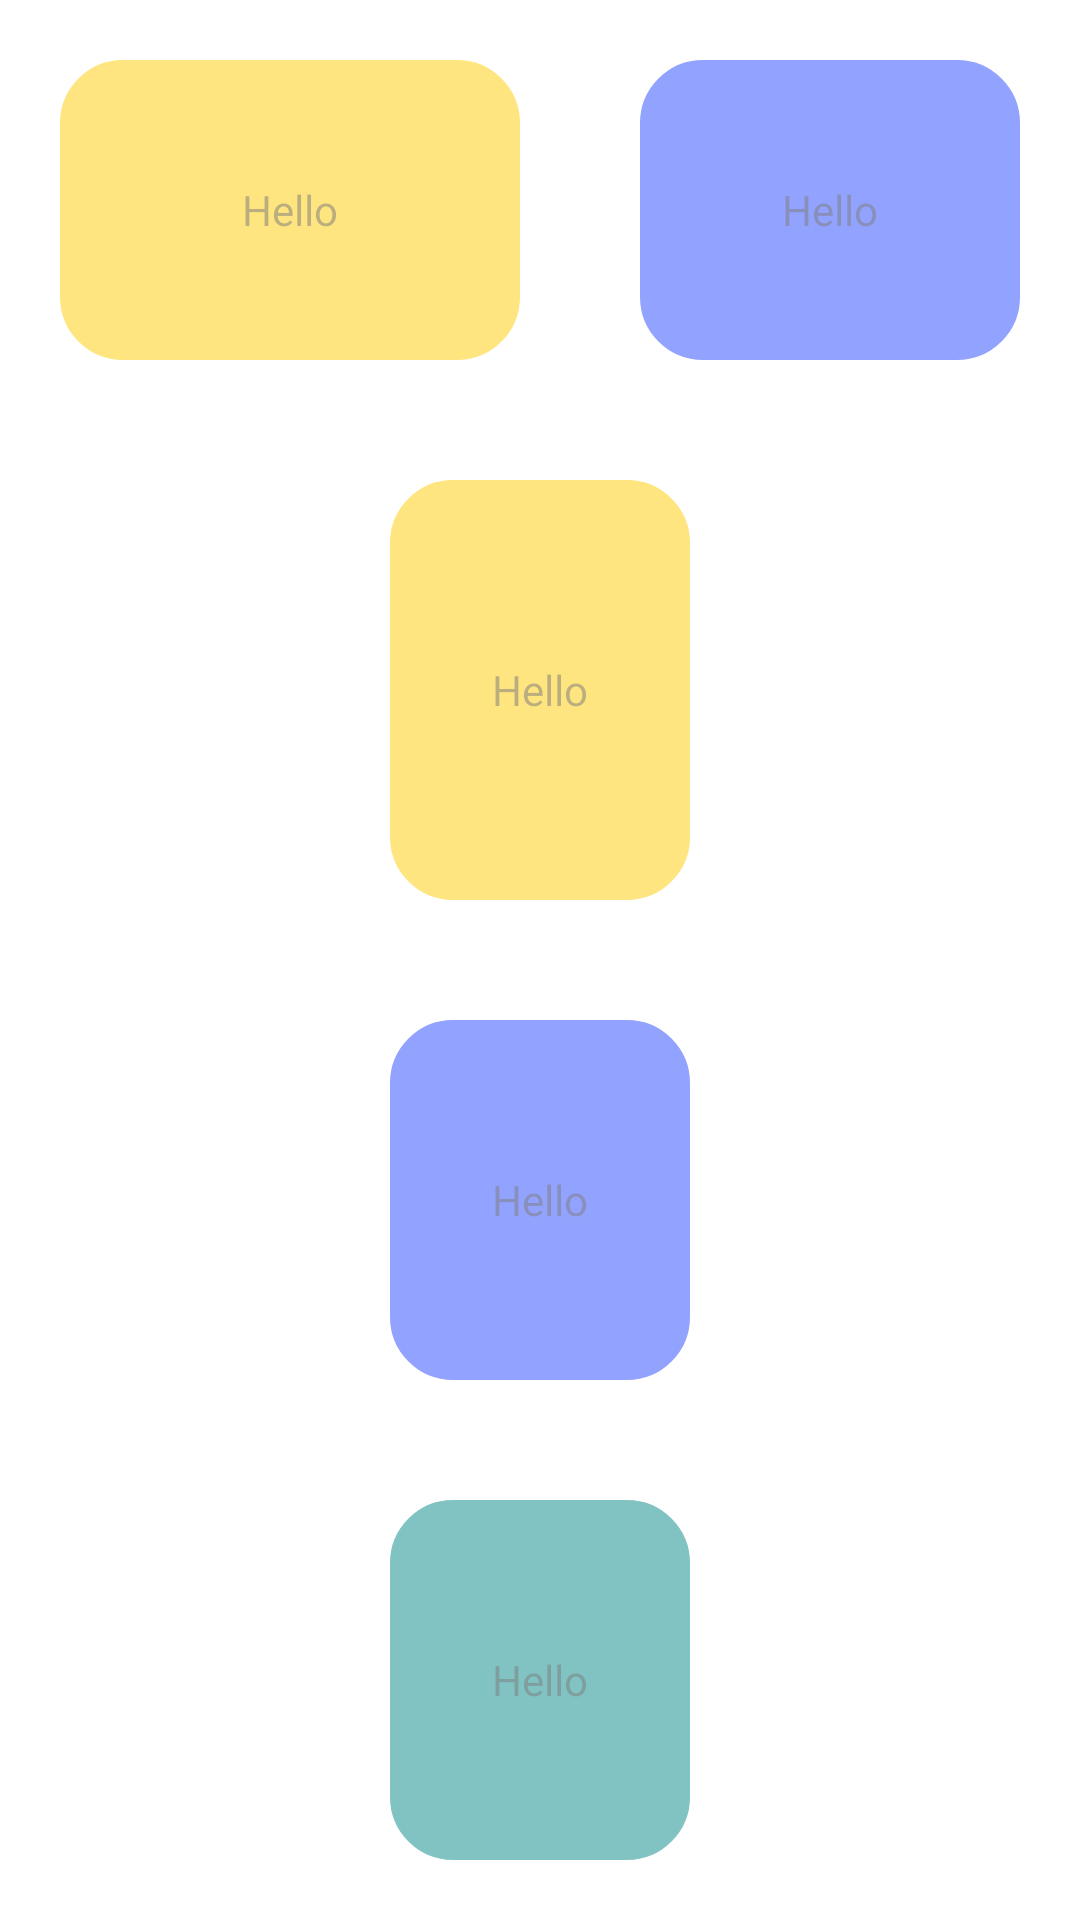

The Android layout XML behind this screen, and the referenced resources:
<!-- AndroidManifest.xml: application theme Theme.Xml_basics -->
<!-- res/layout/linearlayout_layout.xml -->
<?xml version="1.0" encoding="utf-8"?>
<LinearLayout
    xmlns:android="http://schemas.android.com/apk/res/android"
    xmlns:app="http://schemas.android.com/apk/res-auto"
    xmlns:tools="http://schemas.android.com/tools"
    android:layout_width="match_parent"
    android:layout_height="match_parent"
    tools:context=".MainActivity"
    tools:ignore="HardcodedText"
    android:orientation="vertical"
    android:gravity="center">

    <LinearLayout
        android:layout_width="match_parent"
        android:layout_height="wrap_content"
        android:orientation="horizontal">
        <TextView
            android:layout_width="@dimen/my_size"
            android:layout_height="@dimen/my_size"
            android:layout_margin="20dp"
            android:alpha="0.5"
            android:background="@drawable/my_shape"
            android:backgroundTint="@color/yandex_color"
            android:gravity="center"
            android:text="Hello"
            android:layout_weight="2"/>

        <TextView
            android:layout_width="@dimen/my_size"
            android:layout_height="@dimen/my_size"
            android:layout_margin="20dp"
            android:background="@drawable/my_shape"
            android:backgroundTint="#2546ff"
            android:alpha="0.5"
            android:layout_weight="1"
            android:gravity="center"
            android:text="Hello" />
    </LinearLayout>

    <TextView
        android:layout_width="@dimen/my_size"
        android:layout_height="@dimen/my_size"
        android:layout_margin="20dp"
        android:alpha="0.5"
        android:background="@drawable/my_shape"
        android:backgroundTint="@color/yandex_color"
        android:gravity="center"
        android:text="Hello"
        android:layout_weight="2"/>

    <TextView
        android:layout_width="@dimen/my_size"
        android:layout_height="@dimen/my_size"
        android:layout_margin="20dp"
        android:background="@drawable/my_shape"
        android:backgroundTint="#2546ff"
        android:alpha="0.5"
        android:layout_weight="1"
        android:gravity="center"
        android:text="Hello" />

    <TextView
        android:id="@+id/textView"
        android:layout_width="@dimen/my_size"
        android:layout_height="@dimen/my_size"
        android:layout_margin="20dp"
        android:alpha="0.5"
        android:layout_weight="1"
        android:background="@drawable/my_shape"
        android:backgroundTint="@color/teal_700"
        android:gravity="center"
        android:text="Hello" />

</LinearLayout>
<!-- resources referenced by this layout -->
<resources>
  <color name="teal_700">#FF018786</color>
  <color name="yandex_color">#ffcc00</color>
  <dimen name="my_size">100dp</dimen>
  <!-- drawable my_shape (drawable) -->
  <?xml version="1.0" encoding="utf-8"?>
  <shape xmlns:android="http://schemas.android.com/apk/res/android"
      android:shape="rectangle">
      <solid android:color="#763524"/>
      <corners
          android:radius="20dp"/>
      <stroke android:color="@color/black" android:width="2dp"/>
  </shape>
  <style name="Theme.Xml_basics" parent="Theme.MaterialComponents.DayNight.DarkActionBar">
          
          <item name="colorPrimary">@color/purple_500</item>
          <item name="colorPrimaryVariant">@color/purple_700</item>
          <item name="colorOnPrimary">@color/white</item>
          
          <item name="colorSecondary">@color/teal_200</item>
          <item name="colorSecondaryVariant">@color/teal_700</item>
          <item name="colorOnSecondary">@color/black</item>
          
          <item name="android:statusBarColor" tools:targetApi="l">?attr/colorPrimaryVariant</item>
          
      </style>
  <color name="black">#FF000000</color>
  <color name="purple_500">#FF6200EE</color>
  <color name="purple_700">#FF3700B3</color>
  <color name="white">#FFFFFFFF</color>
  <color name="teal_200">#FF03DAC5</color>
</resources>
